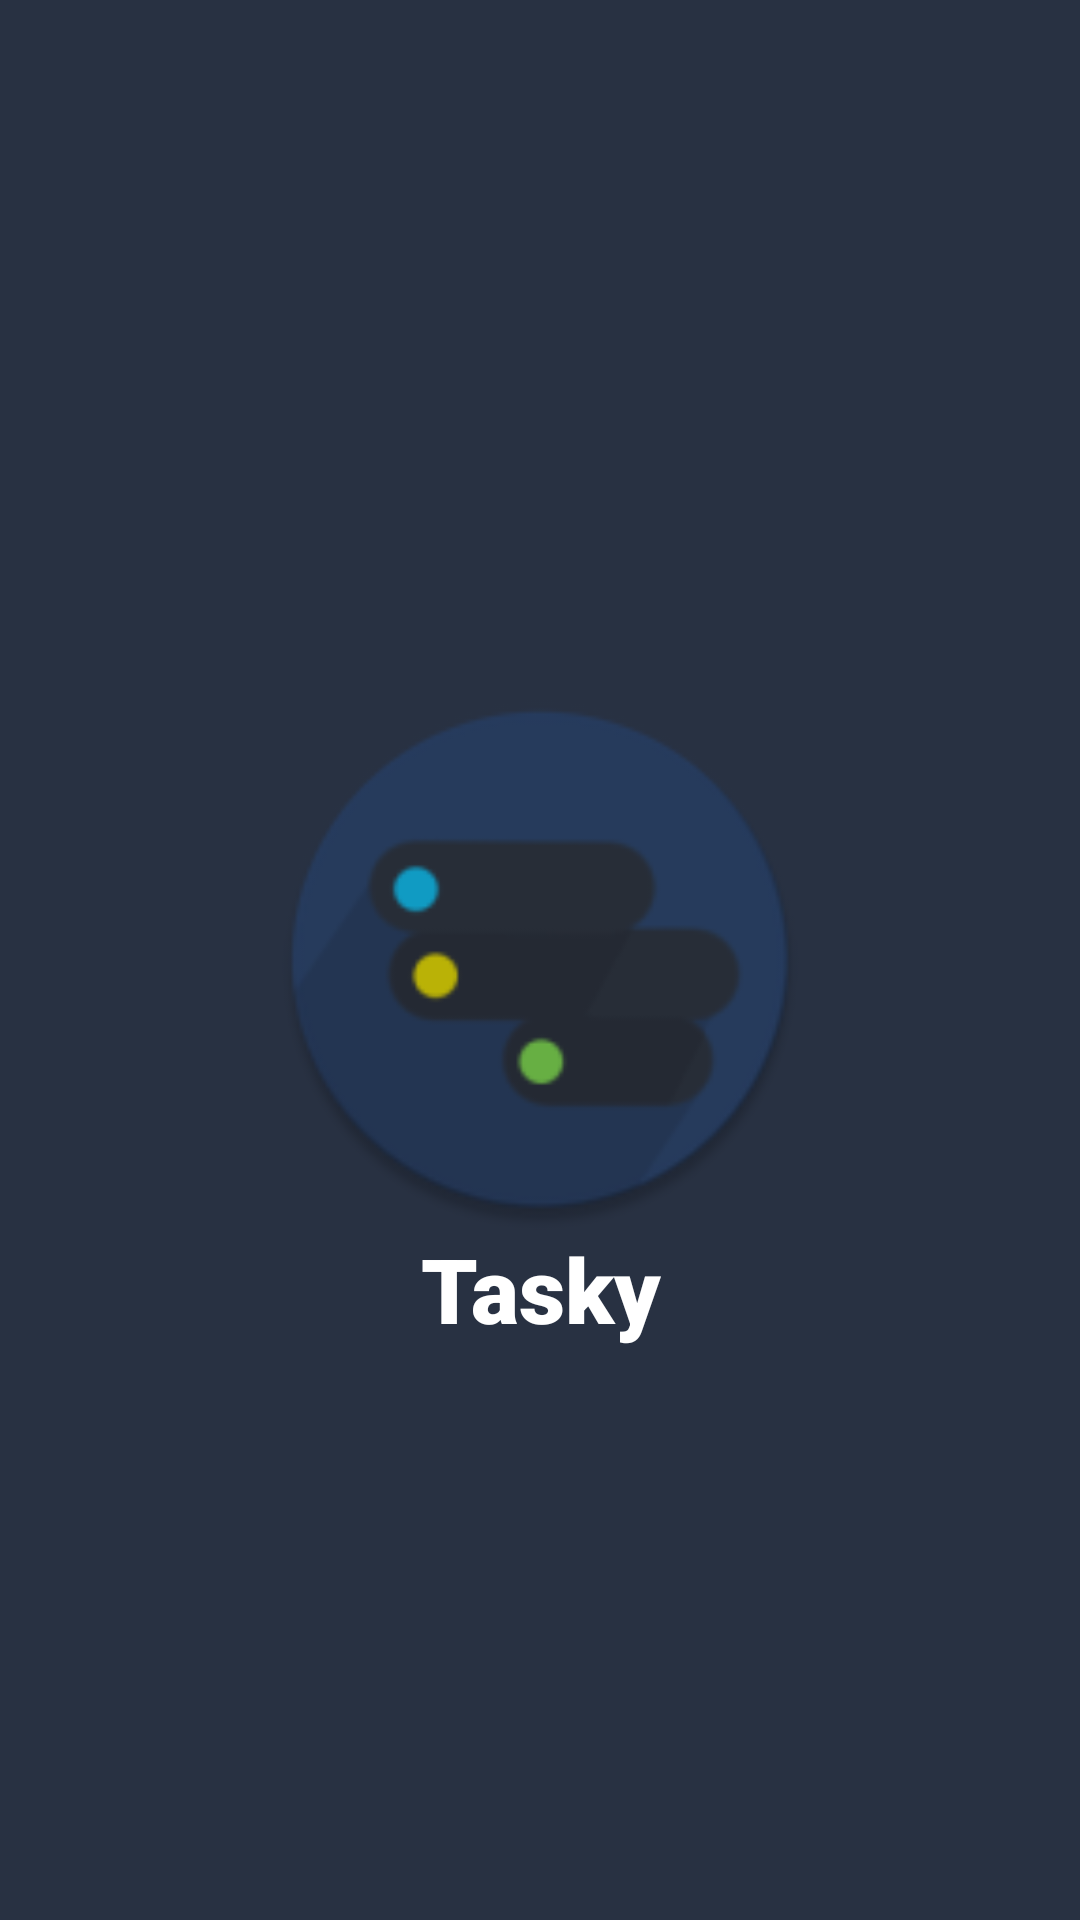

This screen was rendered from an Android layout file. Write that file and the resources it references.
<!-- AndroidManifest.xml: activity theme SplashScreenTheme -->
<!-- res/layout/activity_splash_screen.xml -->
<?xml version="1.0" encoding="utf-8"?>
<RelativeLayout
    xmlns:android="http://schemas.android.com/apk/res/android"
    xmlns:app="http://schemas.android.com/apk/res-auto"
    xmlns:tools="http://schemas.android.com/tools"
    android:layout_width="match_parent"
    android:layout_height="match_parent"
    tools:context=".SplashScreenActivity"
    android:background="@color/colorPrimary"
    android:fitsSystemWindows="true"
    android:id="@+id/splash_back"
    >


    <ImageView
        android:id="@+id/splash_image"
        android:layout_width="180dp"
        android:layout_height="180dp"
        android:src="@mipmap/ic_launcher_round"
        android:layout_centerHorizontal="true"
        android:layout_centerVertical="true"/>

    <TextView
        android:id="@+id/splash_text"
        android:layout_alignBottom="@id/splash_image"
        android:layout_width="match_parent"
        android:layout_height="wrap_content"
        android:text="Tasky"
        android:textColor="@color/cardview_light_background"
        android:textAlignment="center"
        android:textSize="30sp"
        android:layout_marginBottom="-40dp"

        android:fontFamily="sans-serif-black"
        />


</RelativeLayout>
<!-- resources referenced by this layout -->
<resources>
  <color name="colorPrimary">#283142</color>
  <!-- mipmap ic_launcher_round: png bitmap (mipmap-hdpi, 3503 bytes) -->
  <style name="SplashScreenTheme" parent="Theme.AppCompat.Light.NoActionBar">
          <item name="android:statusBarColor">@color/colorPrimary</item>
          <item name="android:navigationBarColor">@color/colorPrimary</item>
      </style>
</resources>
